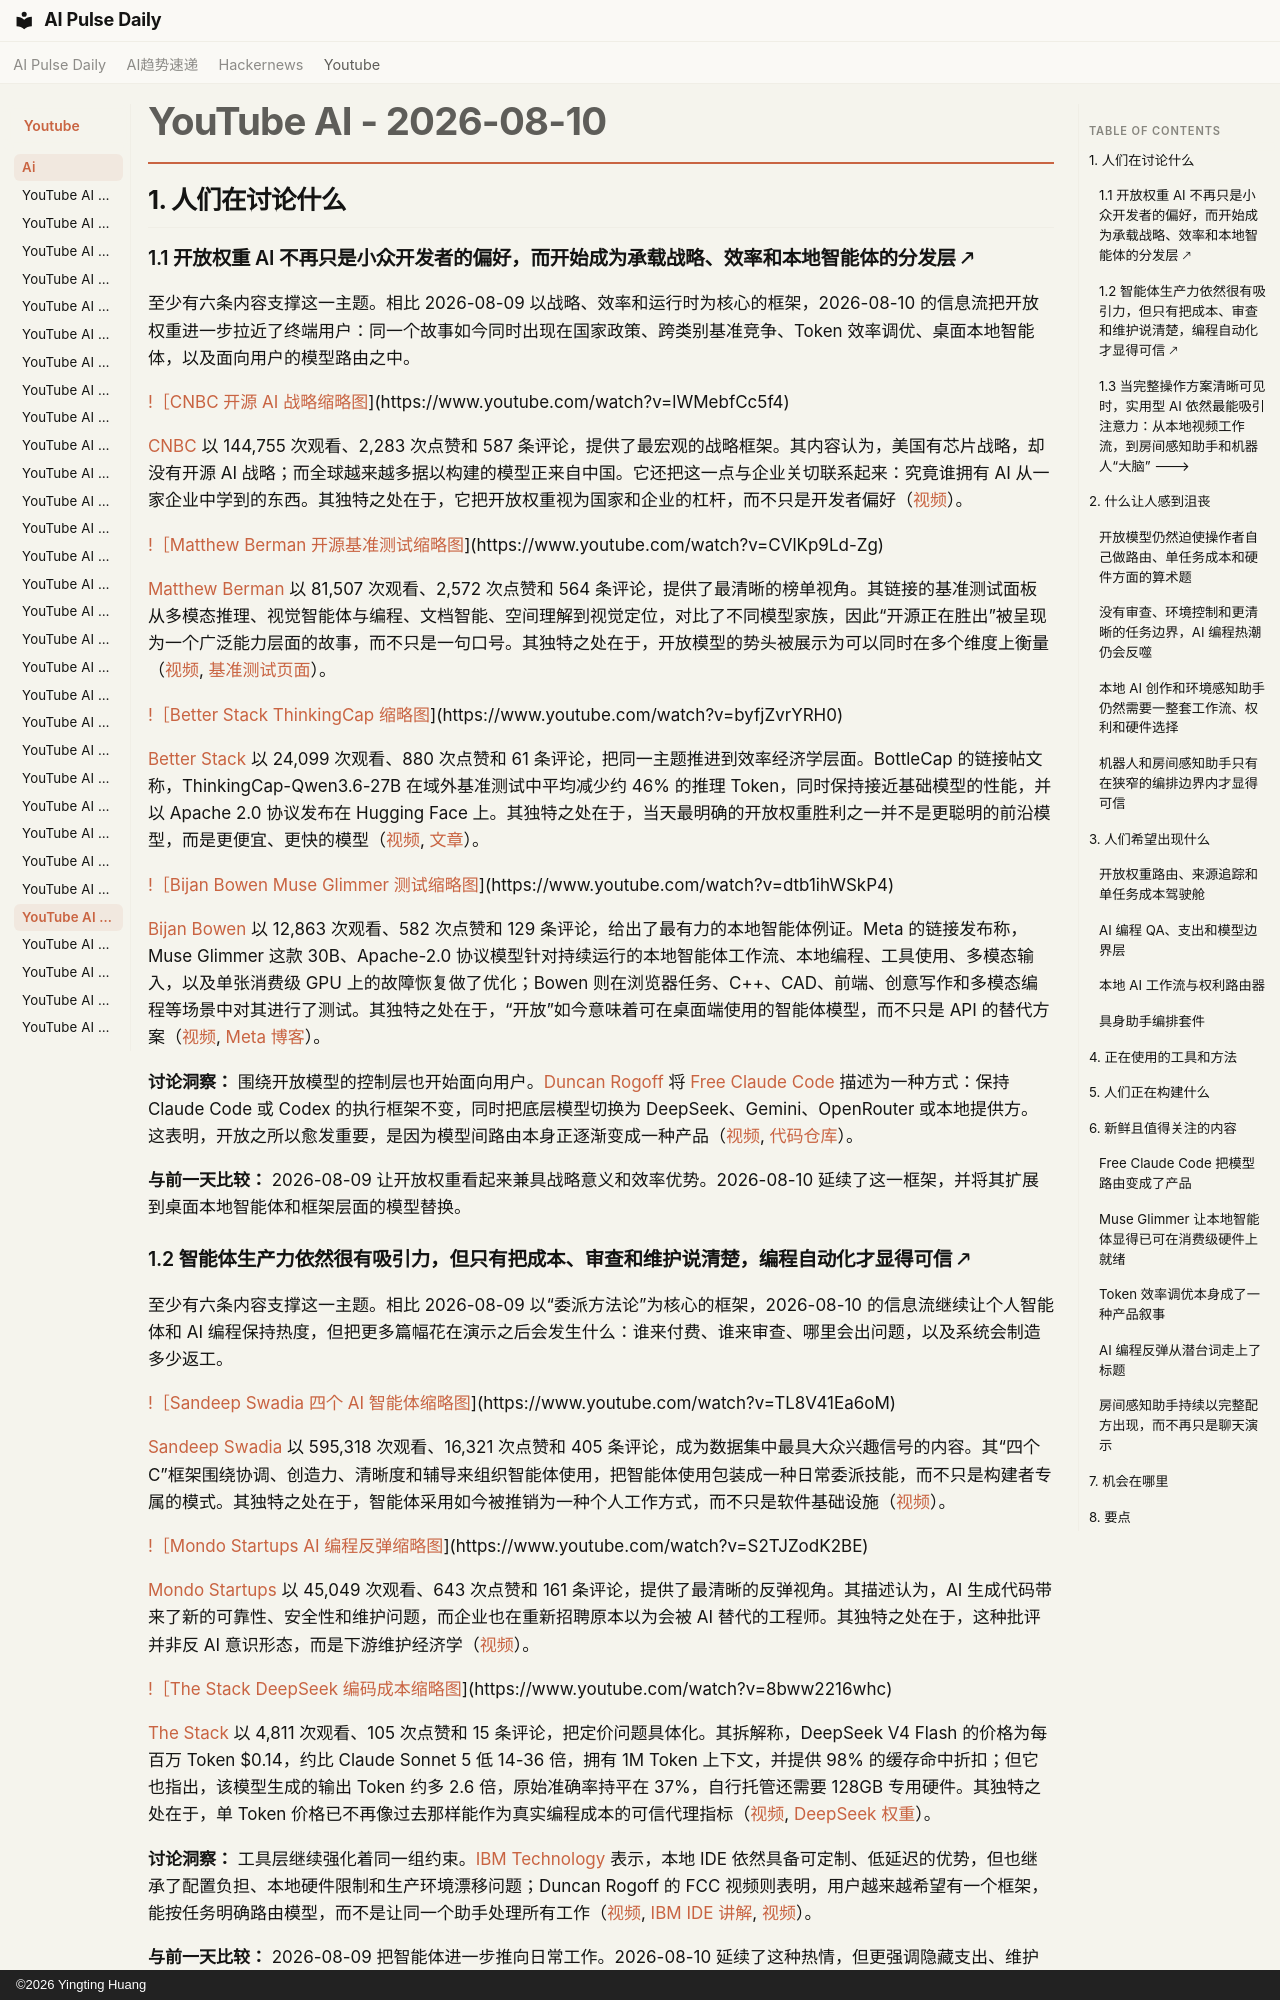

repository: vibewatch/vibewatch.github.io · page: youtube/ai/2026-08-10.zh/index.html · generator: mkdocs · copyright: ©2026 Yingting Huang

# YouTube AI - 2026-08-10

## 1. 人们在讨论什么

### 1.1 开放权重 AI 不再只是小众开发者的偏好，而开始成为承载战略、效率和本地智能体的分发层 🡕

至少有六条内容支撑这一主题。相比 2026-08-09 以战略、效率和运行时为核心的框架，2026-08-10 的信息流把开放权重进一步拉近了终端用户：同一个故事如今同时出现在国家政策、跨类别基准竞争、Token 效率调优、桌面本地智能体，以及面向用户的模型路由之中。

[!［CNBC 开源 AI 战略缩略图](https://i.ytimg.com/vi/lWMebfCc5f4/maxresdefault.jpg)](https://www.youtube.com/watch?v=lWMebfCc5f4)

[CNBC](https://www.youtube.com/channel/UCvJJ_dzjViJCoLf5uKUTwoA) 以 144,755 次观看、2,283 次点赞和 587 条评论，提供了最宏观的战略框架。其内容认为，美国有芯片战略，却没有开源 AI 战略；而全球越来越多据以构建的模型正来自中国。它还把这一点与企业关切联系起来：究竟谁拥有 AI 从一家企业中学到的东西。其独特之处在于，它把开放权重视为国家和企业的杠杆，而不只是开发者偏好（[视频](https://www.youtube.com/watch?v=lWMebfCc5f4)）。

[!［Matthew Berman 开源基准测试缩略图](https://i.ytimg.com/vi/CVlKp9Ld-Zg/maxresdefault.jpg)](https://www.youtube.com/watch?v=CVlKp9Ld-Zg)

[Matthew Berman](https://www.youtube.com/channel/UCawZsQWqfGSbCI5yjkdVkTA) 以 81,507 次观看、2,572 次点赞和 564 条评论，提供了最清晰的榜单视角。其链接的基准测试面板从多模态推理、视觉智能体与编程、文档智能、空间理解到视觉定位，对比了不同模型家族，因此“开源正在胜出”被呈现为一个广泛能力层面的故事，而不只是一句口号。其独特之处在于，开放模型的势头被展示为可以同时在多个维度上衡量（[视频](https://www.youtube.com/watch?v=CVlKp9Ld-Zg), [基准测试页面](https://signals.forwardfuture.com/qwen3-8-benchmarks/)）。

[!［Better Stack ThinkingCap 缩略图](https://i.ytimg.com/vi/byfjZvrYRH0/maxresdefault.jpg)](https://www.youtube.com/watch?v=byfjZvrYRH0)

[Better Stack](https://www.youtube.com/channel/UCkVfrGwV-iG9bSsgCbrNPxQ) 以 24,099 次观看、880 次点赞和 61 条评论，把同一主题推进到效率经济学层面。BottleCap 的链接帖文称，ThinkingCap-Qwen3.6-27B 在域外基准测试中平均减少约 46% 的推理 Token，同时保持接近基础模型的性能，并以 Apache 2.0 协议发布在 Hugging Face 上。其独特之处在于，当天最明确的开放权重胜利之一并不是更聪明的前沿模型，而是更便宜、更快的模型（[视频](https://www.youtube.com/watch?v=byfjZvrYRH0), [文章](https://bottlecapai.com/post/thinkingcap-qwen3-6-27b)）。

[!［Bijan Bowen Muse Glimmer 测试缩略图](https://i.ytimg.com/vi/dtb1ihWSkP4/maxresdefault.jpg)](https://www.youtube.com/watch?v=dtb1ihWSkP4)

[Bijan Bowen](https://www.youtube.com/channel/UCOCahKBCEUuzDJawM7yN1dg) 以 12,863 次观看、582 次点赞和 129 条评论，给出了最有力的本地智能体例证。Meta 的链接发布称，Muse Glimmer 这款 30B、Apache-2.0 协议模型针对持续运行的本地智能体工作流、本地编程、工具使用、多模态输入，以及单张消费级 GPU 上的故障恢复做了优化；Bowen 则在浏览器任务、C++、CAD、前端、创意写作和多模态编程等场景中对其进行了测试。其独特之处在于，“开放”如今意味着可在桌面端使用的智能体模型，而不只是 API 的替代方案（[视频](https://www.youtube.com/watch?v=dtb1ihWSkP4), [Meta 博客](https://research.meta.ai/blog/introducing-muse-glimmer-open-agentic-model)）。

**讨论洞察：** 围绕开放模型的控制层也开始面向用户。[Duncan Rogoff](https://www.youtube.com/channel/UC37JpWP5PxLSma2lh79HU9A) 将 [Free Claude Code](https://github.com/Alishahryar1/free-claude-code) 描述为一种方式：保持 Claude Code 或 Codex 的执行框架不变，同时把底层模型切换为 DeepSeek、Gemini、OpenRouter 或本地提供方。这表明，开放之所以愈发重要，是因为模型间路由本身正逐渐变成一种产品（[视频](https://www.youtube.com/watch?v=RVYlTMaY0D4), [代码仓库](https://github.com/Alishahryar1/free-claude-code)）。

**与前一天比较：** 2026-08-09 让开放权重看起来兼具战略意义和效率优势。2026-08-10 延续了这一框架，并将其扩展到桌面本地智能体和框架层面的模型替换。
